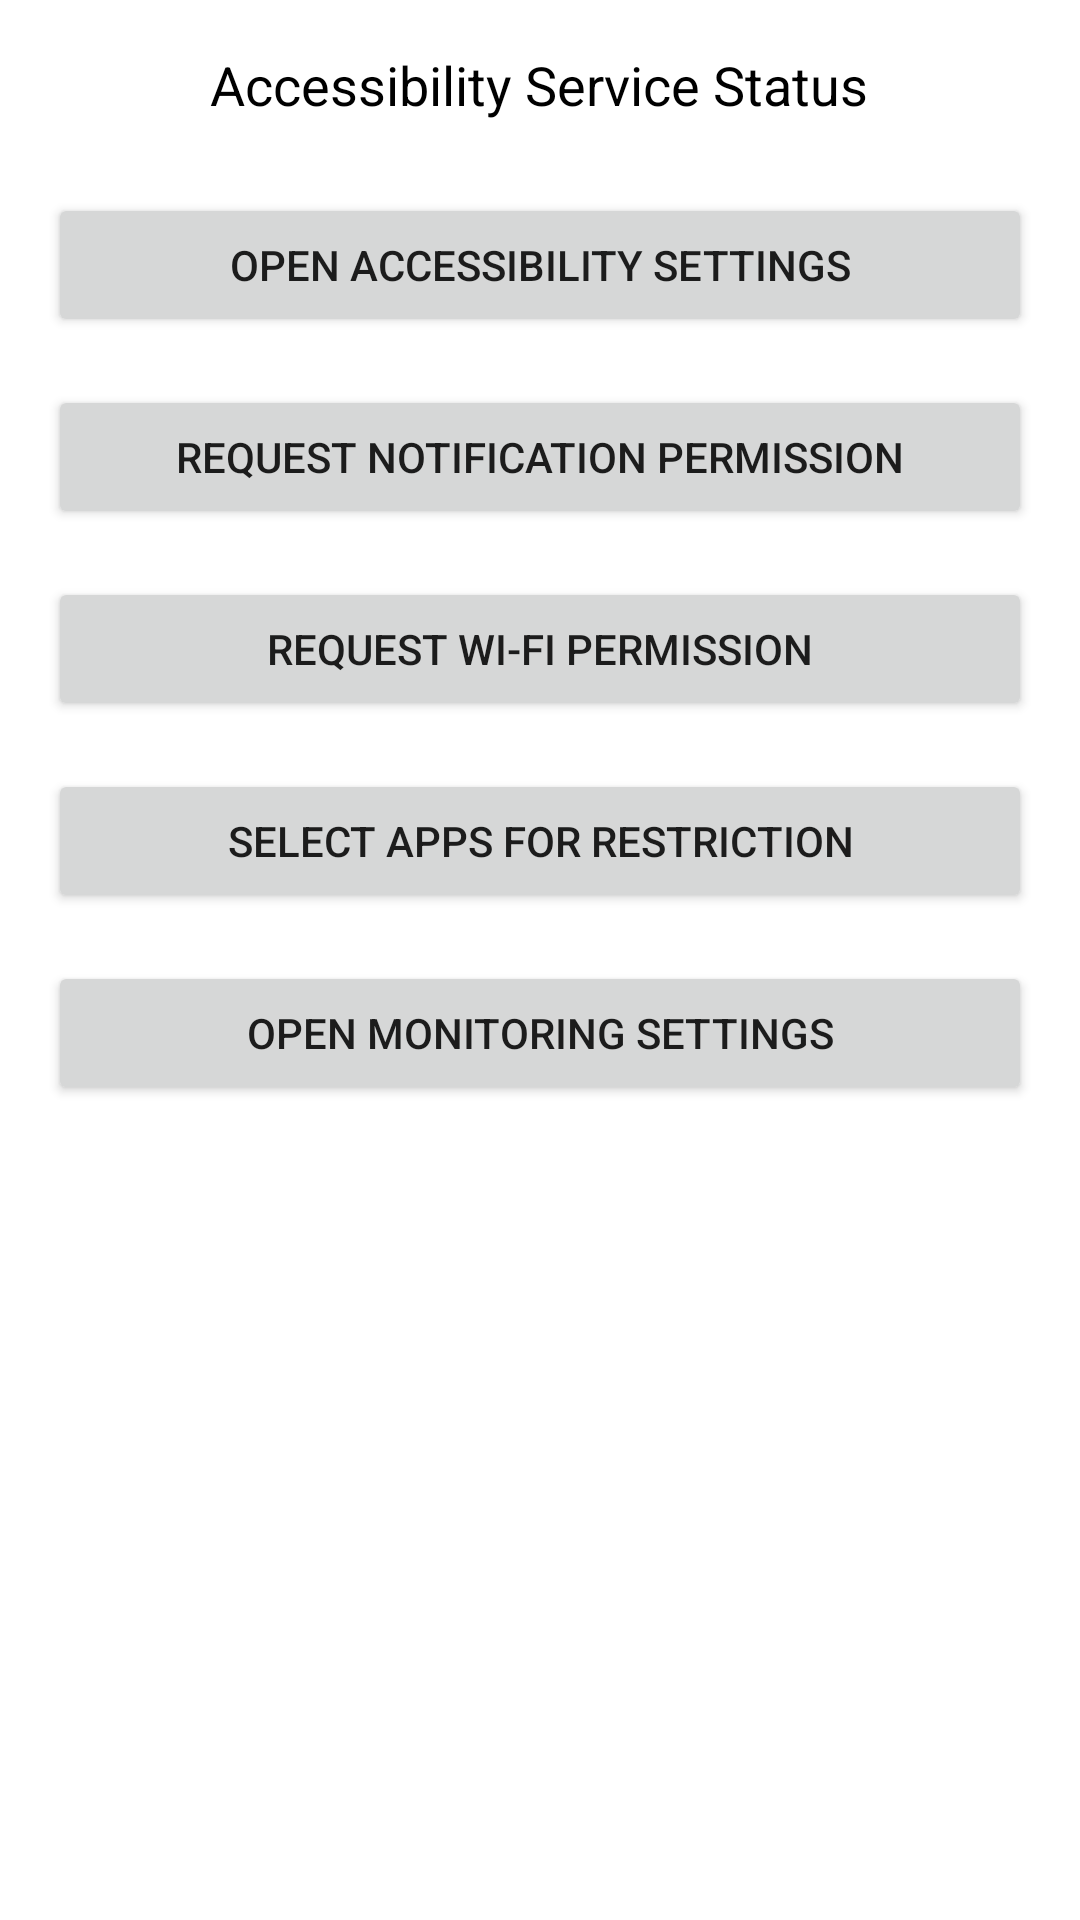

Here is an Android app screen rendered from its layout file. Give the layout XML and the strings, colors and styles it references.
<!-- AndroidManifest.xml: application theme Theme.MaterialComponents.DayNight.DarkActionBar -->
<!-- res/layout/activity_main.xml -->
<?xml version="1.0" encoding="utf-8"?>
<LinearLayout
    xmlns:android="http://schemas.android.com/apk/res/android"
    android:layout_width="match_parent"
    android:layout_height="match_parent"
    android:orientation="vertical"
    android:padding="16dp"
    android:gravity="center_horizontal">

    
    <TextView
        android:id="@+id/status_text"
        android:layout_width="wrap_content"
        android:layout_height="wrap_content"
        android:text="@string/accessibility_service_status"
        android:textSize="18sp"
        android:textColor="#000000"
        android:layout_marginBottom="24dp" />

    <Button
        android:id="@+id/open_accessibility_button"
        android:layout_width="match_parent"
        android:layout_height="wrap_content"
        android:text="@string/open_accessibility_settings"
        android:layout_marginBottom="16dp" />

    <Button
        android:id="@+id/request_notification_button"
        android:layout_width="match_parent"
        android:layout_height="wrap_content"
        android:text="@string/request_notification_permission"
        android:layout_marginBottom="16dp" />

    
    <Button
        android:id="@+id/request_wifi_permission_button"
        android:layout_width="match_parent"
        android:layout_height="wrap_content"
        android:text="@string/request_wi_fi_permission"
        android:layout_marginBottom="16dp" />

    <Button
        android:id="@+id/selection_apps_button"
        android:layout_width="match_parent"
        android:layout_height="wrap_content"
        android:text="@string/select_apps_for_restriction"
        android:layout_marginBottom="16dp" />
    <Button
        android:id="@+id/open_settings_button"
        android:layout_width="match_parent"
        android:layout_height="wrap_content"
        android:text="Open Monitoring Settings" />
</LinearLayout>
<!-- resources referenced by this layout -->
<resources>
  <string name="accessibility_service_status">Accessibility Service Status</string>
  <string name="open_accessibility_settings">Open Accessibility Settings</string>
  <string name="request_notification_permission">Request Notification Permission</string>
  <string name="request_wi_fi_permission">Request Wi-Fi Permission</string>
  <string name="select_apps_for_restriction">Select Apps for restriction</string>
</resources>
